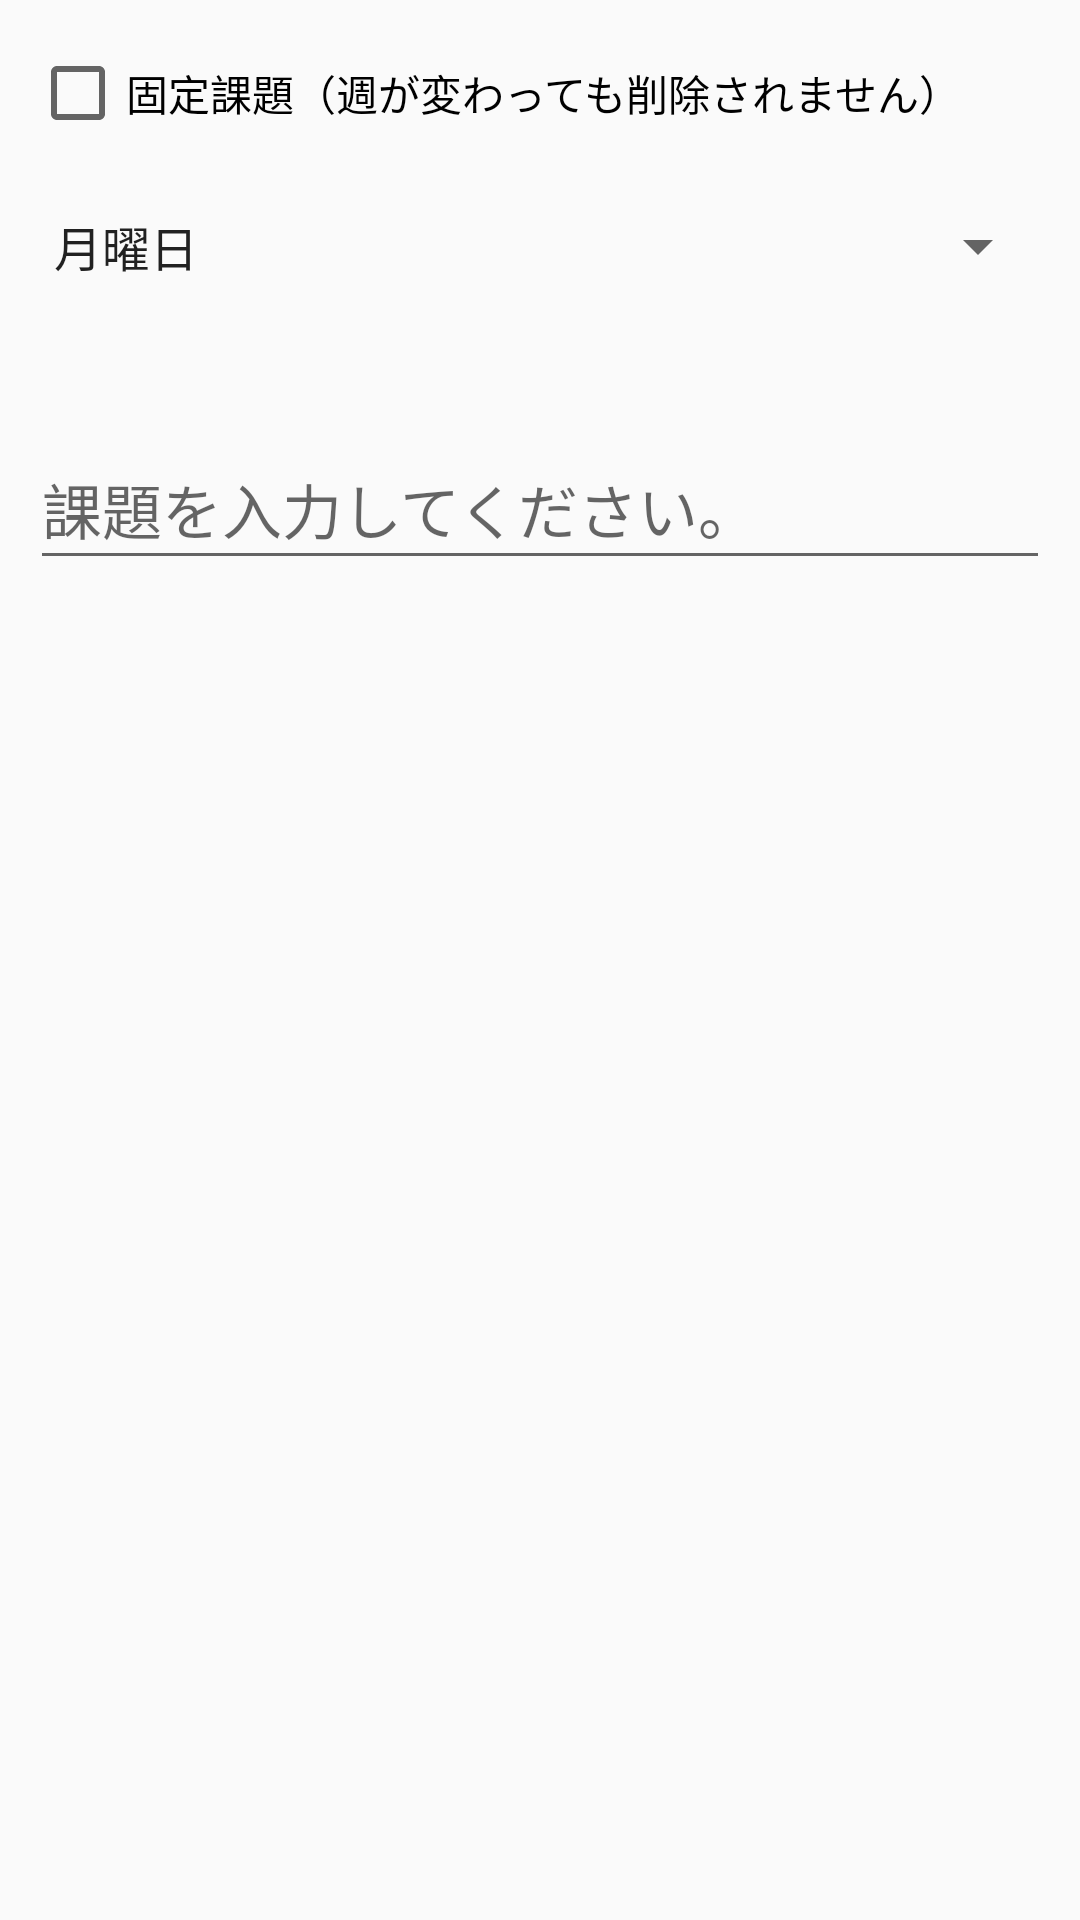

This screen was rendered from an Android layout file. Write that file and the resources it references.
<!-- AndroidManifest.xml: application theme AppTheme -->
<!-- res/layout/dialog_update.xml -->
<?xml version="1.0" encoding="utf-8"?>
<LinearLayout
    xmlns:android="http://schemas.android.com/apk/res/android"
    android:orientation="vertical"
    android:layout_width="match_parent"
    android:layout_height="match_parent">

    <LinearLayout
        android:layout_width="match_parent"
        android:layout_height="match_parent"
        android:orientation="vertical"
        android:paddingHorizontal="10dp"
        android:paddingVertical="15dp">

        <CheckBox
            android:id="@+id/chFixFlg"
            android:layout_width="match_parent"
            android:layout_height="wrap_content"
            android:checked="false"
            android:text="@string/text_fix_flg"/>

        <Spinner
            android:id="@+id/spnrDataType"
            android:layout_width="match_parent"
            android:layout_height="50dp"
            android:entries="@array/weekList"
            android:layout_marginVertical="10dp"/>

        <TextView
            android:id="@+id/textView_err"
            style="@style/err_text_in_dialog"
            android:text=""/>

        <EditText
            android:id="@+id/editText_task"
            style="@style/edit_text_in_dialog"
            android:layout_marginVertical="10dp"/>

    </LinearLayout>

</LinearLayout>
<!-- resources referenced by this layout -->
<resources>
  <string-array name="weekList">
          <item>月曜日</item>
          <item>火曜日</item>
          <item>水曜日</item>
          <item>木曜日</item>
          <item>金曜日</item>
          <item>土曜日</item>
          <item>日曜日</item>
          <item>メモ</item>
      </string-array>
  <string name="text_fix_flg">固定課題（週が変わっても削除されません）</string>
  <style name="edit_text_in_dialog">
          <item name="android:layout_width">match_parent</item>
          <item name="android:layout_height">50dp</item>
          <item name="android:hint">課題を入力してください。</item>
          <item name="android:inputType">text</item>
          <item name="android:textSize">20sp</item>
      </style>
  <style name="err_text_in_dialog">
          <item name="android:layout_width">match_parent</item>
          <item name="android:layout_height">wrap_content</item>
          <item name="android:textSize">12sp</item>
          <item name="android:textColor">#fc4747</item>
      </style>
  <style name="AppTheme" parent="Theme.AppCompat.Light.DarkActionBar">
          
          <item name="colorPrimary">@color/colorPrimary</item>
          <item name="colorPrimaryDark">@color/colorPrimaryDark</item>
          <item name="colorAccent">@color/colorAccent</item>
  
          <item name="windowNoTitle">true</item>
          <item name="windowActionBar">false</item>
          <item name="android:windowFullscreen">true</item>
          <item name="android:windowContentOverlay">@null</item>
      </style>
  <!-- not gathered from this repository: default colours our renderer supplied (Android Studio template values) -->
  <color name="colorPrimary">#FF6200EE</color>
  <color name="colorPrimaryDark">#FF3700B3</color>
  <color name="colorAccent">#FF03DAC5</color>
</resources>
